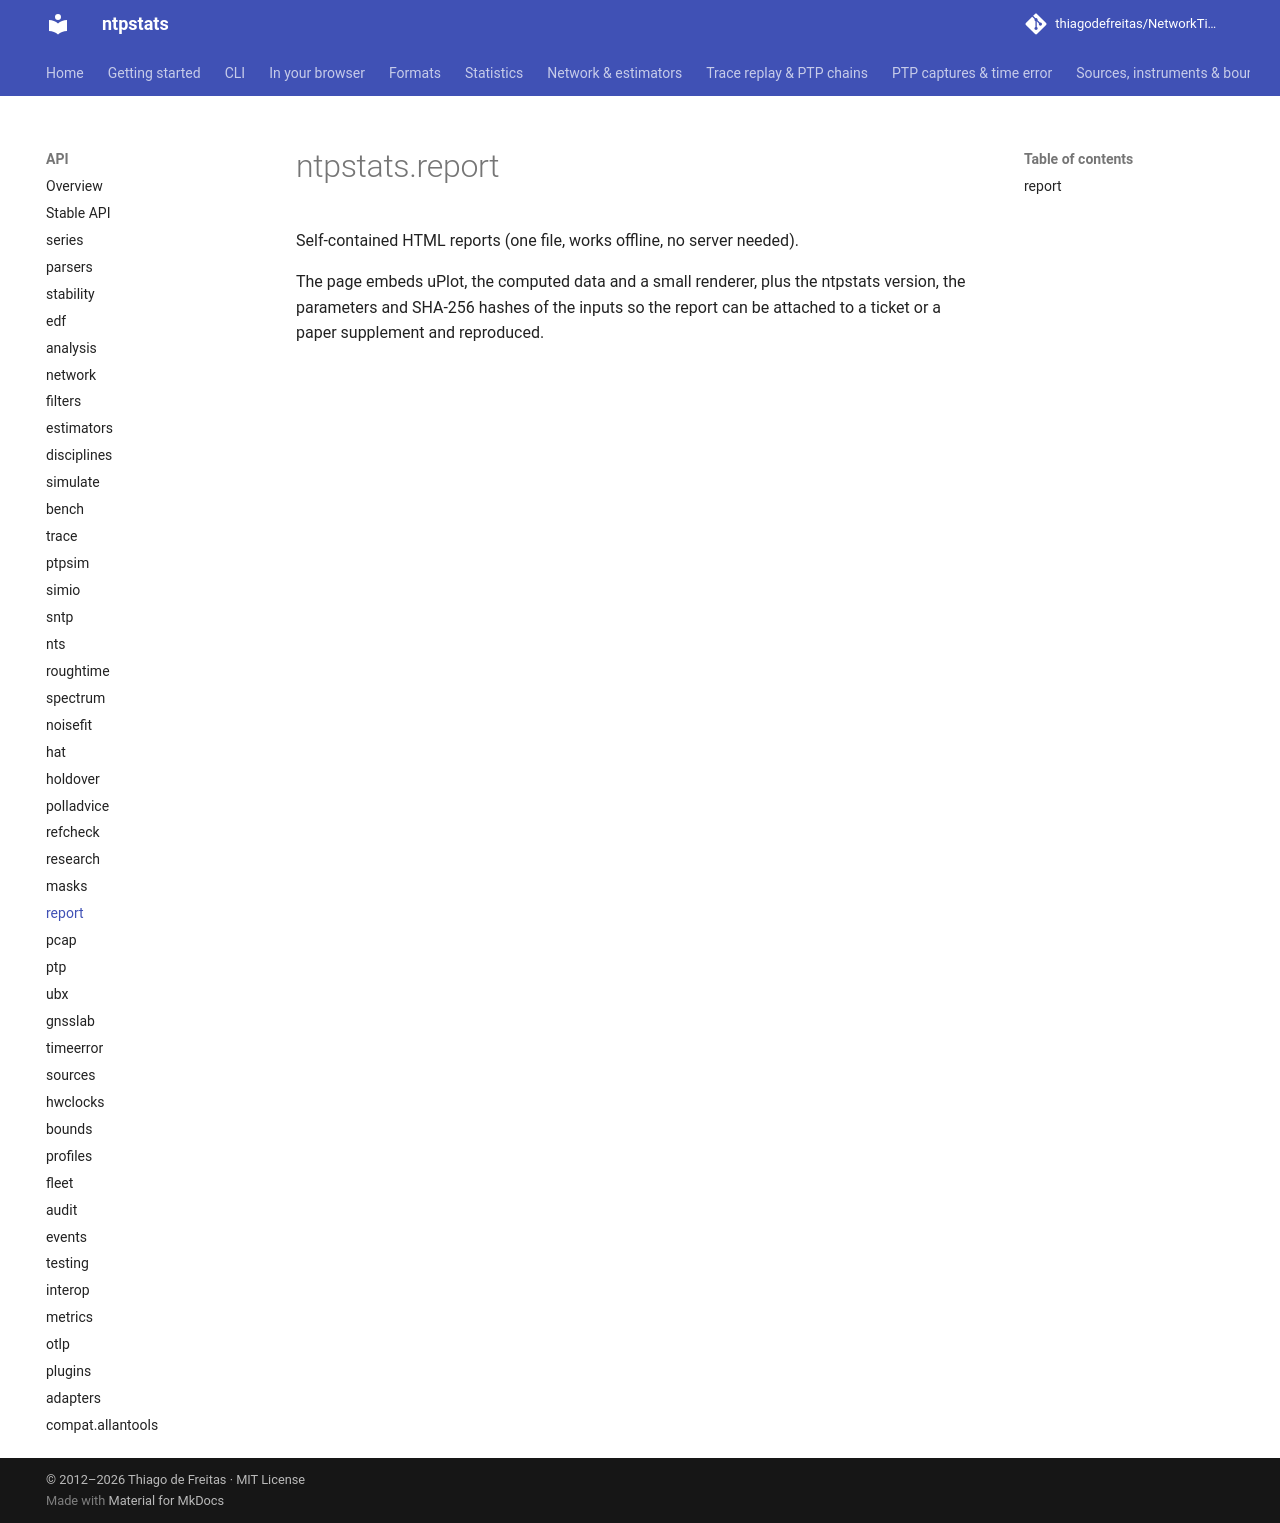

repository: thiagodefreitas/NetworkTime · page: api/report/index.html · generator: mkdocs

# ntpstats.report

::: ntpstats.report
